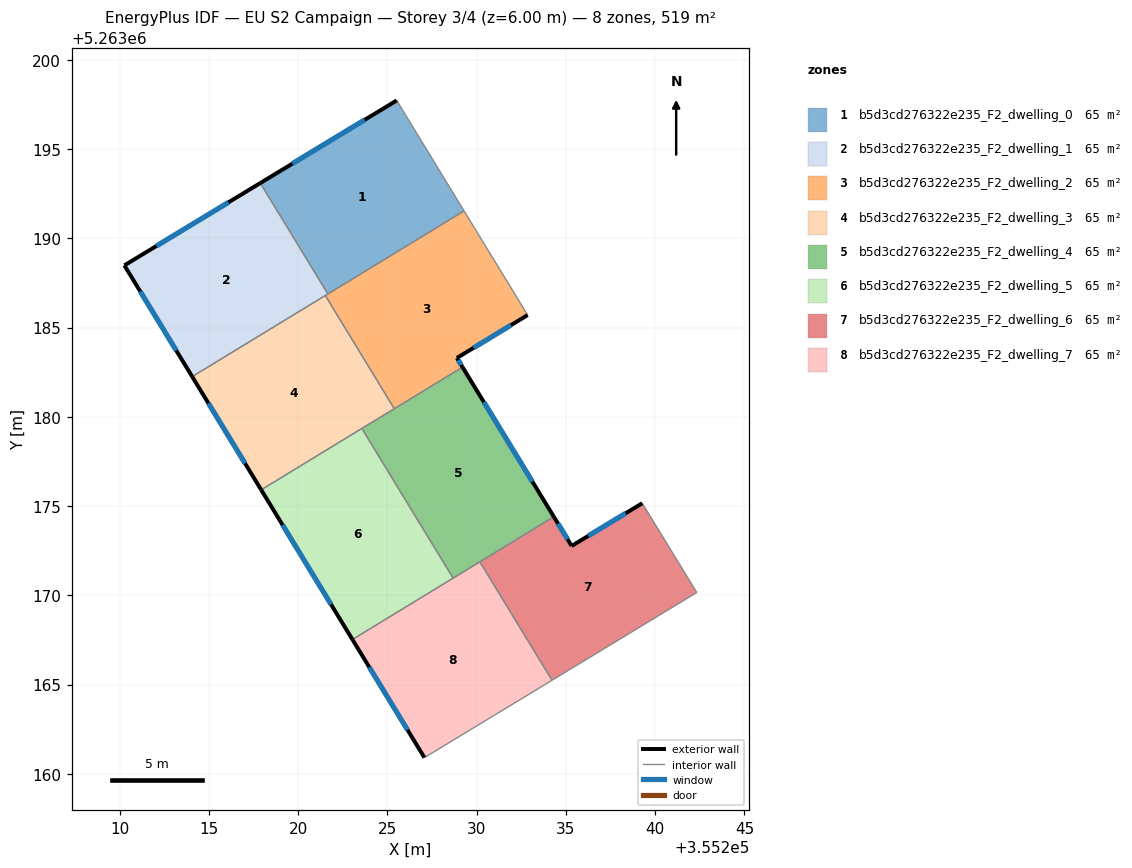
=== STOREY PLAN SPEC (per zone: floor XY polygon, exterior-wall plan segments, windows/doors) ===
zone 1: b5d3cd276322e235_F2_dwelling_0  (64.9 m²)
  floor: (355225.52, 5263197.73) (355229.29, 5263191.54) (355221.66, 5263186.89) (355217.88, 5263193.10)
  exterior wall: (355225.52, 5263197.73) – (355217.88, 5263193.10)  [8.9 m]
    window: (355223.72, 5263196.64) – (355219.67, 5263194.19)  [7.5 m²]
  interior walls: 3
zone 2: b5d3cd276322e235_F2_dwelling_1  (64.9 m²)
  floor: (355217.88, 5263193.10) (355221.66, 5263186.89) (355214.06, 5263182.25) (355210.26, 5263188.49)
  exterior wall: (355210.26, 5263188.49) – (355214.06, 5263182.25)  [7.3 m]
    window: (355211.15, 5263187.02) – (355213.17, 5263183.72)  [6.2 m²]
  exterior wall: (355217.88, 5263193.10) – (355210.26, 5263188.49)  [8.9 m]
    window: (355216.09, 5263192.02) – (355212.05, 5263189.57)  [7.5 m²]
  interior walls: 3
zone 3: b5d3cd276322e235_F2_dwelling_2  (64.9 m²)
  floor: (355229.29, 5263191.54) (355232.85, 5263185.70) (355228.89, 5263183.30) (355229.21, 5263182.79) (355225.38, 5263180.46) (355221.52, 5263186.80)
  exterior wall: (355228.89, 5263183.30) – (355232.85, 5263185.70)  [4.6 m]
    window: (355229.82, 5263183.86) – (355231.92, 5263185.14)  [3.9 m²]
  exterior wall: (355229.21, 5263182.79) – (355228.89, 5263183.30)  [0.6 m]
    window: (355229.13, 5263182.91) – (355228.96, 5263183.18)  [0.5 m²]
  interior walls: 5
zone 4: b5d3cd276322e235_F2_dwelling_3  (64.9 m²)
  floor: (355221.52, 5263186.80) (355225.38, 5263180.46) (355217.92, 5263175.91) (355214.06, 5263182.25)
  exterior wall: (355214.06, 5263182.25) – (355217.92, 5263175.91)  [7.4 m]
    window: (355214.97, 5263180.76) – (355217.02, 5263177.40)  [6.3 m²]
  interior walls: 4
zone 5: b5d3cd276322e235_F2_dwelling_4  (64.9 m²)
  floor: (355229.21, 5263182.79) (355234.32, 5263174.40) (355228.68, 5263170.96) (355223.57, 5263179.35)
  exterior wall: (355234.32, 5263174.40) – (355229.21, 5263182.79)  [9.8 m]
    window: (355233.12, 5263176.37) – (355230.41, 5263180.82)  [8.3 m²]
  interior walls: 5
zone 6: b5d3cd276322e235_F2_dwelling_5  (64.9 m²)
  floor: (355223.57, 5263179.35) (355228.68, 5263170.96) (355223.04, 5263167.52) (355217.92, 5263175.91)
  exterior wall: (355217.92, 5263175.91) – (355223.04, 5263167.52)  [9.8 m]
    window: (355219.12, 5263173.94) – (355221.84, 5263169.49)  [8.3 m²]
  interior walls: 3
zone 7: b5d3cd276322e235_F2_dwelling_6  (64.9 m²)
  floor: (355240.37, 5263173.38) (355242.33, 5263170.16) (355234.22, 5263165.24) (355230.18, 5263171.88) (355234.32, 5263174.40) (355235.32, 5263172.77) (355239.28, 5263175.16)
  exterior wall: (355235.32, 5263172.77) – (355234.32, 5263174.40)  [1.9 m]
    window: (355235.09, 5263173.15) – (355234.56, 5263174.02)  [1.6 m²]
  exterior wall: (355239.28, 5263175.16) – (355235.32, 5263172.77)  [4.6 m]
    window: (355238.35, 5263174.60) – (355236.25, 5263173.33)  [3.9 m²]
  interior walls: 5
zone 8: b5d3cd276322e235_F2_dwelling_7  (64.9 m²)
  floor: (355230.18, 5263171.88) (355234.22, 5263165.24) (355227.07, 5263160.91) (355223.04, 5263167.52)
  exterior wall: (355223.04, 5263167.52) – (355227.07, 5263160.91)  [7.8 m]
    window: (355223.98, 5263165.97) – (355226.12, 5263162.46)  [6.5 m²]
  interior walls: 4

=== DERIVED (storey summary) ===
Building: EU S2 Campaign
Storey: 3 of 4  (floor level z = 6.00 m)
Storey gross floor area: 519.2 m²
Zones on this storey: 8
  - b5d3cd276322e235_F2_dwelling_0: floor 64.9 m²; exterior wall 8.9 m (26.8 m²); 1 window(s) 7.5 m²; WWR 28.1%
  - b5d3cd276322e235_F2_dwelling_1: floor 64.9 m²; exterior wall 16.2 m (48.6 m²); 2 window(s) 13.7 m²; WWR 28.1%
  - b5d3cd276322e235_F2_dwelling_2: floor 64.9 m²; exterior wall 5.2 m (15.7 m²); 2 window(s) 4.4 m²; WWR 28.1%
  - b5d3cd276322e235_F2_dwelling_3: floor 64.9 m²; exterior wall 7.4 m (22.3 m²); 1 window(s) 6.3 m²; WWR 28.1%
  - b5d3cd276322e235_F2_dwelling_4: floor 64.9 m²; exterior wall 9.8 m (29.5 m²); 1 window(s) 8.3 m²; WWR 28.1%
  - b5d3cd276322e235_F2_dwelling_5: floor 64.9 m²; exterior wall 9.8 m (29.5 m²); 1 window(s) 8.3 m²; WWR 28.1%
  - b5d3cd276322e235_F2_dwelling_6: floor 64.9 m²; exterior wall 6.5 m (19.6 m²); 2 window(s) 5.5 m²; WWR 28.1%
  - b5d3cd276322e235_F2_dwelling_7: floor 64.9 m²; exterior wall 7.8 m (23.3 m²); 1 window(s) 6.5 m²; WWR 28.1%
Zone adjacency (shared interzone walls):
  - b5d3cd276322e235_F2_dwelling_0 ↔ b5d3cd276322e235_F2_dwelling_1
  - b5d3cd276322e235_F2_dwelling_0 ↔ b5d3cd276322e235_F2_dwelling_2
  - b5d3cd276322e235_F2_dwelling_1 ↔ b5d3cd276322e235_F2_dwelling_2
  - b5d3cd276322e235_F2_dwelling_1 ↔ b5d3cd276322e235_F2_dwelling_3
  - b5d3cd276322e235_F2_dwelling_2 ↔ b5d3cd276322e235_F2_dwelling_3
  - b5d3cd276322e235_F2_dwelling_2 ↔ b5d3cd276322e235_F2_dwelling_4
  - b5d3cd276322e235_F2_dwelling_3 ↔ b5d3cd276322e235_F2_dwelling_4
  - b5d3cd276322e235_F2_dwelling_3 ↔ b5d3cd276322e235_F2_dwelling_5
  - b5d3cd276322e235_F2_dwelling_4 ↔ b5d3cd276322e235_F2_dwelling_5
  - b5d3cd276322e235_F2_dwelling_4 ↔ b5d3cd276322e235_F2_dwelling_6
  - b5d3cd276322e235_F2_dwelling_4 ↔ b5d3cd276322e235_F2_dwelling_7
  - b5d3cd276322e235_F2_dwelling_5 ↔ b5d3cd276322e235_F2_dwelling_7
  - b5d3cd276322e235_F2_dwelling_6 ↔ b5d3cd276322e235_F2_dwelling_7